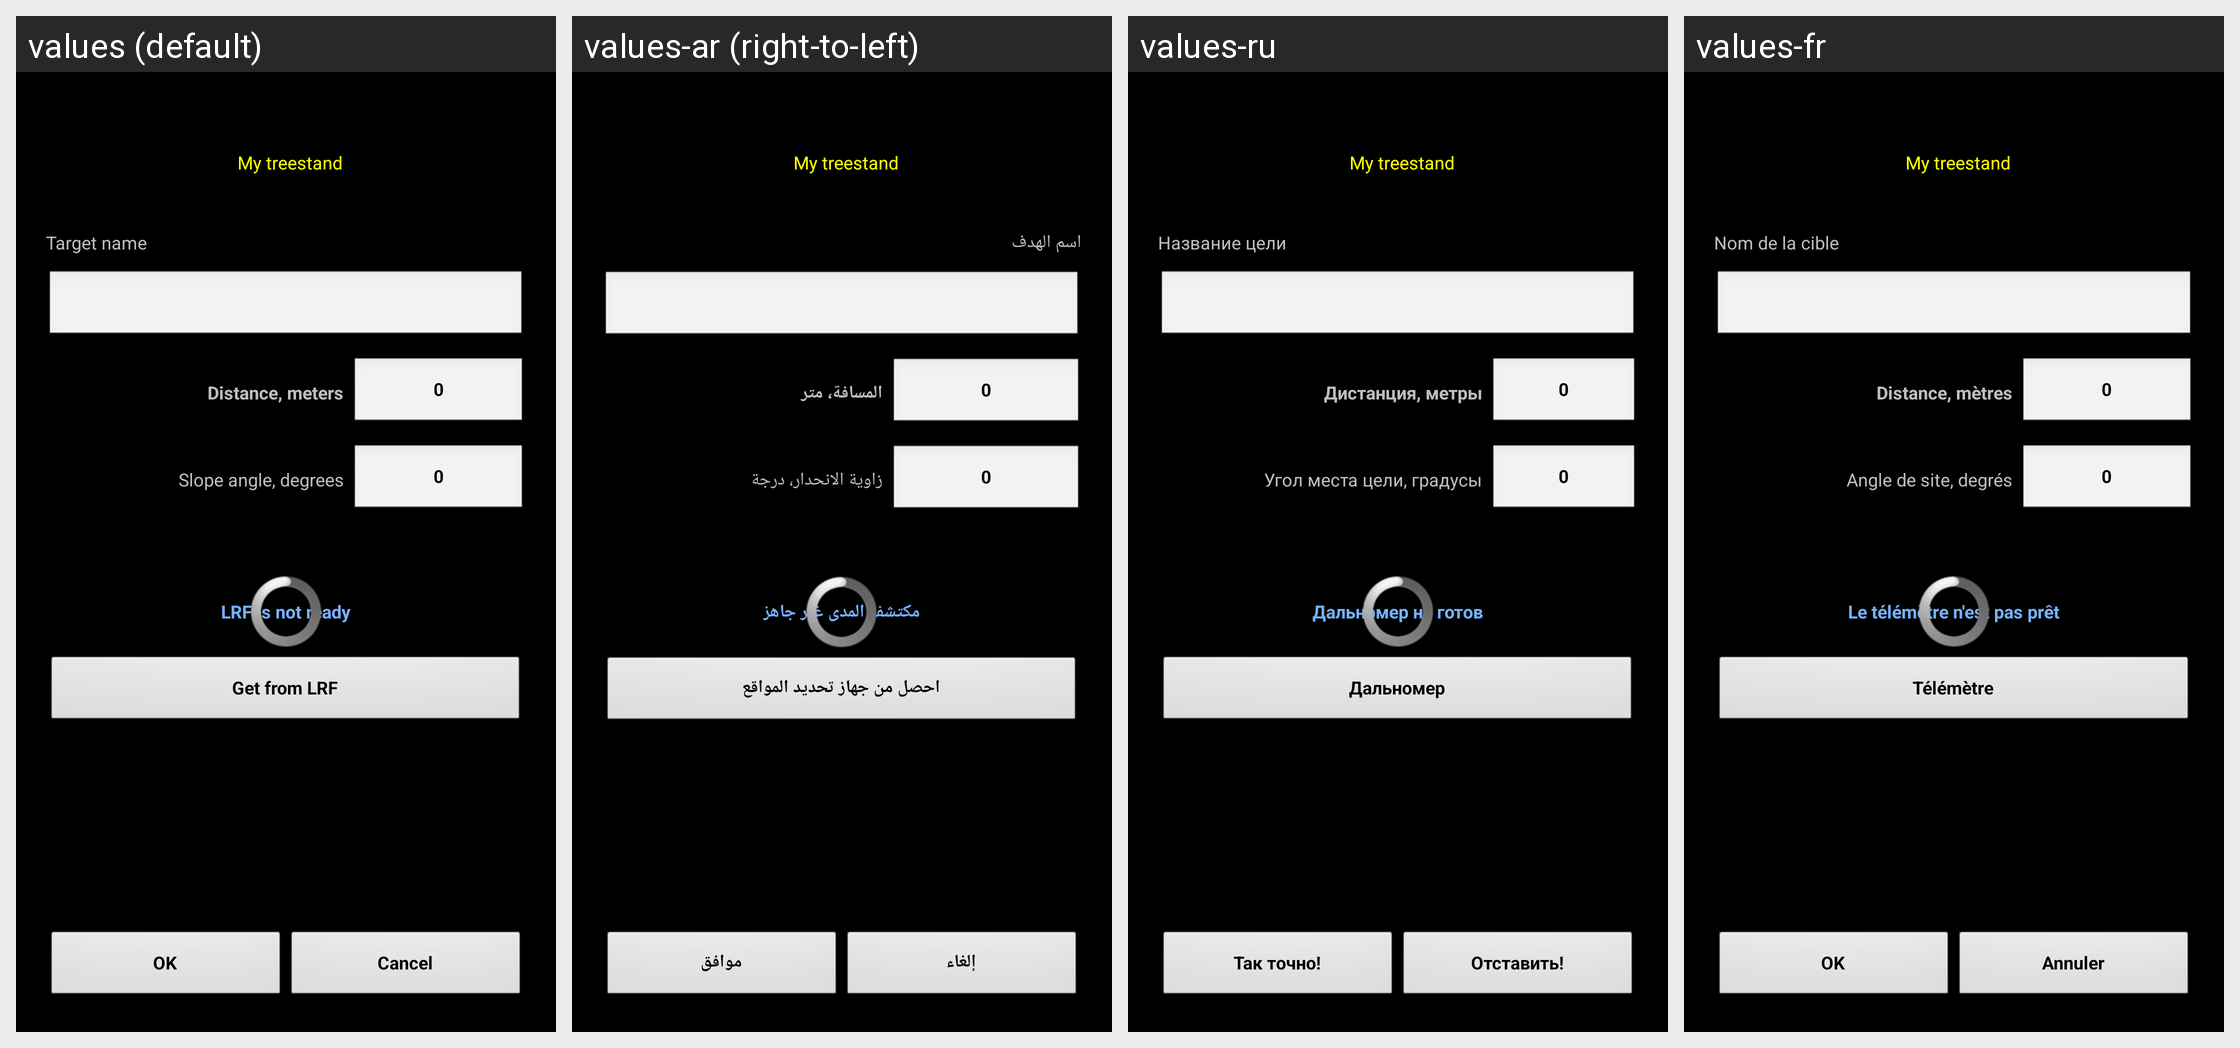

For this localized Android screen grid, give each drawn string resource with its value in every locale shown.
Android screen res/layout/range_card_new_rf.xml rendered under 4 locales, left to right: values (default), values-ar (right-to-left), values-ru, values-fr. Device: Nexus 5 (rendered at 1080×1920; each locale shown at half size, 540×960, under a caption strip naming it); theme MyTheme.
Other locales in the repository, not shown: values-be, values-bg, values-bn, values-da, values-de, values-en-rGB, values-es, values-fa, values-fi, values-hi, values-in, values-it, values-ja, values-ko, values-nb, values-nl, values-pl, values-pt, values-pt-rBR, values-pt-rPT, values-sv, values-tg, values-tr, values-zh, values-zh-rCN, values-zh-rHK, values-zh-rSG, values-zh-rTW.
Strings drawn on this screen, with the default value and each locale's value (text and hints the layout hard-codes, and strings that could not be matched under every locale, appear in the picture but are not listed):

target_name
  values: Target name
  values-ar: اسم الهدف
  values-ru: Название цели
  values-fr: Nom de la cible

distance_label
  values: Distance, meters
  values-ar: المسافة، متر
  values-ru: Дистанция, метры
  values-fr: Distance, mètres

zero_text
  values: 0
  values-ar: 0
  values-ru: 0
  values-fr: 0

slope_label
  values: Slope angle, degrees
  values-ar: زاوية الانحدار، درجة
  values-ru: Угол места цели, градусы
  values-fr: Angle de site, degrés

lrf_isnotready
  values: LRF is not ready
  values-ar: مكتشف المدى غير جاهز
  values-ru: Дальномер не готов
  values-fr: Le télémètre n'est pas prêt

get_from_lrf
  values: Get from LRF
  values-ar: احصل من جهاز تحديد المواقع
  values-ru: Дальномер
  values-fr: Télémètre

ok_label
  values: OK
  values-ar: موافق
  values-ru: Так точно!
  values-fr: OK

cancel_label
  values: Cancel
  values-ar: إلغاء
  values-ru: Отставить!
  values-fr: Annuler
